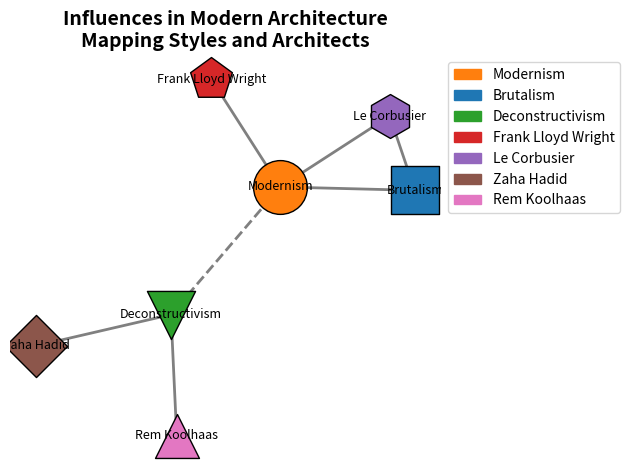

Write Python code to recreate this figure.
import matplotlib.pyplot as plt
import networkx as nx
import matplotlib.patches as mpatches

nodes = [
    'Modernism', 'Brutalism', 'Deconstructivism',
    'Frank Lloyd Wright', 'Le Corbusier', 'Zaha Hadid', 'Rem Koolhaas'
]

edges = [
    ('Modernism', 'Brutalism'),
    ('Modernism', 'Deconstructivism'),
    ('Frank Lloyd Wright', 'Modernism'),
    ('Le Corbusier', 'Modernism'),
    ('Le Corbusier', 'Brutalism'),
    ('Zaha Hadid', 'Deconstructivism'),
    ('Rem Koolhaas', 'Deconstructivism')
]

G = nx.Graph()
G.add_nodes_from(nodes)
G.add_edges_from(edges)

pos = nx.spring_layout(G, seed=42)

node_colors = {
    'Modernism': '#FF7F0E',
    'Brutalism': '#1F77B4',
    'Deconstructivism': '#2CA02C',
    'Frank Lloyd Wright': '#D62728',
    'Le Corbusier': '#9467BD',
    'Zaha Hadid': '#8C564B',
    'Rem Koolhaas': '#E377C2'
}
node_sizes = {
    'Modernism': 1500,
    'Brutalism': 1200,
    'Deconstructivism': 1200,
    'Frank Lloyd Wright': 1000,
    'Le Corbusier': 1000,
    'Zaha Hadid': 1000,
    'Rem Koolhaas': 1000
}
node_shapes = {
    'Modernism': 'o',
    'Brutalism': 's',
    'Deconstructivism': 'v',
    'Frank Lloyd Wright': 'p',
    'Le Corbusier': 'h',
    'Zaha Hadid': 'D',
    'Rem Koolhaas': '^'
}

for node in G.nodes():
    nx.draw_networkx_nodes(
        G, pos,
        nodelist=[node],
        node_size=node_sizes[node],
        node_color=node_colors[node],
        edgecolors='black',
        node_shape=node_shapes[node]
    )

edge_styles = {
    ('Modernism', 'Brutalism'): 'solid',
    ('Modernism', 'Deconstructivism'): 'dashed',
    ('Frank Lloyd Wright', 'Modernism'): 'dotted',
    ('Le Corbusier', 'Modernism'): 'dashdot',
    ('Le Corbusier', 'Brutalism'): 'solid',
    ('Zaha Hadid', 'Deconstructivism'): 'dashed',
    ('Rem Koolhaas', 'Deconstructivism'): 'dotted'
}

for edge in G.edges():
    nx.draw_networkx_edges(
        G, pos,
        edgelist=[edge],
        style=edge_styles.get(edge, 'solid'),
        width=2,
        edge_color='gray'
    )

nx.draw_networkx_labels(G, pos, font_size=9, font_family='sans-serif')

plt.title(
    "Influences in Modern Architecture\nMapping Styles and Architects",
    fontsize=14, fontweight='bold'
)

handles = [mpatches.Patch(color=node_colors[node], label=node) for node in node_colors]
plt.legend(handles=handles, loc='upper left', bbox_to_anchor=(1, 1))

plt.axis('off')
plt.tight_layout()

plt.show()
